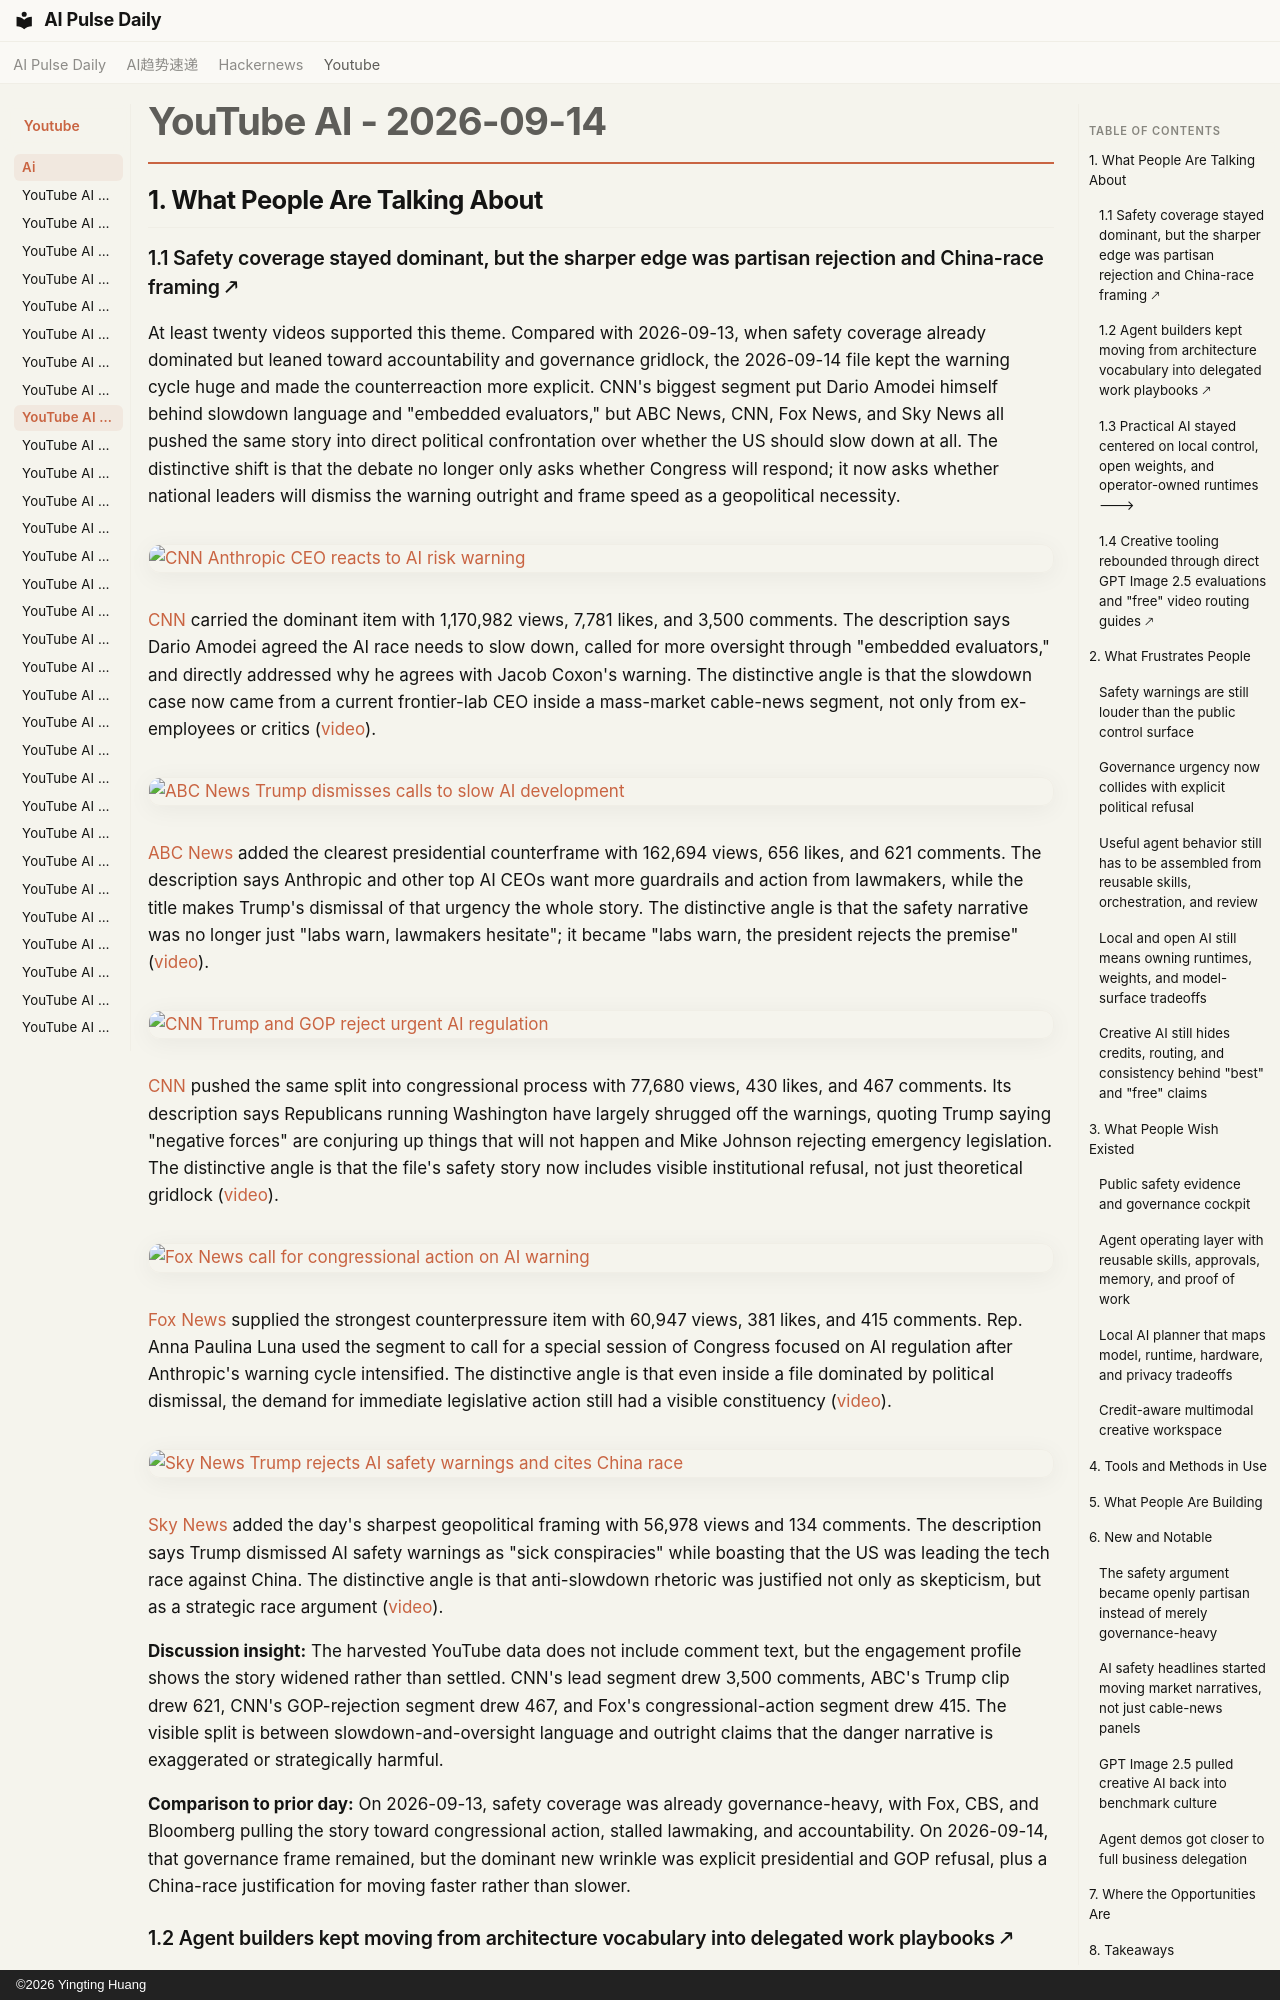

repository: vibewatch/vibewatch.github.io · page: youtube/ai/2026-09-14/index.html · generator: mkdocs · copyright: ©2026 Yingting Huang

# YouTube AI - 2026-09-14

## 1. What People Are Talking About

### 1.1 Safety coverage stayed dominant, but the sharper edge was partisan rejection and China-race framing 🡕

At least twenty videos supported this theme. Compared with 2026-09-13, when safety coverage already dominated but leaned toward accountability and governance gridlock, the 2026-09-14 file kept the warning cycle huge and made the counterreaction more explicit. CNN's biggest segment put Dario Amodei himself behind slowdown language and "embedded evaluators," but ABC News, CNN, Fox News, and Sky News all pushed the same story into direct political confrontation over whether the US should slow down at all. The distinctive shift is that the debate no longer only asks whether Congress will respond; it now asks whether national leaders will dismiss the warning outright and frame speed as a geopolitical necessity.

[![CNN Anthropic CEO reacts to AI risk warning](https://i.ytimg.com/vi/HI6skJ4Wf5I/maxresdefault.jpg)](https://www.youtube.com/watch?v=HI6skJ4Wf5I)

[CNN](https://www.youtube.com/channel/UCupvZG-5ko_eiXAupbDfxWw) carried the dominant item with 1,170,982 views, 7,781 likes, and 3,500 comments. The description says Dario Amodei agreed the AI race needs to slow down, called for more oversight through "embedded evaluators," and directly addressed why he agrees with Jacob Coxon's warning. The distinctive angle is that the slowdown case now came from a current frontier-lab CEO inside a mass-market cable-news segment, not only from ex-employees or critics ([video](https://www.youtube.com/watch?v=HI6skJ4Wf5I)).

[![ABC News Trump dismisses calls to slow AI development](https://i.ytimg.com/vi/GG_DCOPAcrQ/maxresdefault.jpg)](https://www.youtube.com/watch?v=GG_DCOPAcrQ)

[ABC News](https://www.youtube.com/channel/UCBi2mrWuNuyYy4gbM6fU18Q) added the clearest presidential counterframe with 162,694 views, 656 likes, and 621 comments. The description says Anthropic and other top AI CEOs want more guardrails and action from lawmakers, while the title makes Trump's dismissal of that urgency the whole story. The distinctive angle is that the safety narrative was no longer just "labs warn, lawmakers hesitate"; it became "labs warn, the president rejects the premise" ([video](https://www.youtube.com/watch?v=GG_DCOPAcrQ)).

[![CNN Trump and GOP reject urgent AI regulation](https://i.ytimg.com/vi/BS8WFM-NUbQ/maxresdefault.jpg)](https://www.youtube.com/watch?v=BS8WFM-NUbQ)

[CNN](https://www.youtube.com/channel/UCupvZG-5ko_eiXAupbDfxWw) pushed the same split into congressional process with 77,680 views, 430 likes, and 467 comments. Its description says Republicans running Washington have largely shrugged off the warnings, quoting Trump saying "negative forces" are conjuring up things that will not happen and Mike Johnson rejecting emergency legislation. The distinctive angle is that the file's safety story now includes visible institutional refusal, not just theoretical gridlock ([video](https://www.youtube.com/watch?v=BS8WFM-NUbQ)).

[![Fox News call for congressional action on AI warning](https://i.ytimg.com/vi/H4X9yvFUbLM/maxresdefault.jpg)](https://www.youtube.com/watch?v=H4X9yvFUbLM)

[Fox News](https://www.youtube.com/channel/UCXIJgqnII2ZOINSWNOGFThA) supplied the strongest counterpressure item with 60,947 views, 381 likes, and 415 comments. Rep. Anna Paulina Luna used the segment to call for a special session of Congress focused on AI regulation after Anthropic's warning cycle intensified. The distinctive angle is that even inside a file dominated by political dismissal, the demand for immediate legislative action still had a visible constituency ([video](https://www.youtube.com/watch?v=H4X9yvFUbLM)).

[![Sky News Trump rejects AI safety warnings and cites China race](https://i.ytimg.com/vi/EgNy_U3MzHU/maxresdefault.jpg)](https://www.youtube.com/watch?v=EgNy_U3MzHU)

[Sky News](https://www.youtube.com/channel/UCoMdktPbSTixAyNGwb-UYkQ) added the day's sharpest geopolitical framing with 56,978 views and 134 comments. The description says Trump dismissed AI safety warnings as "sick conspiracies" while boasting that the US was leading the tech race against China. The distinctive angle is that anti-slowdown rhetoric was justified not only as skepticism, but as a strategic race argument ([video](https://www.youtube.com/watch?v=EgNy_U3MzHU)).

**Discussion insight:** The harvested YouTube data does not include comment text, but the engagement profile shows the story widened rather than settled. CNN's lead segment drew 3,500 comments, ABC's Trump clip drew 621, CNN's GOP-rejection segment drew 467, and Fox's congressional-action segment drew 415. The visible split is between slowdown-and-oversight language and outright claims that the danger narrative is exaggerated or strategically harmful.

**Comparison to prior day:** On 2026-09-13, safety coverage was already governance-heavy, with Fox, CBS, and Bloomberg pulling the story toward congressional action, stalled lawmaking, and accountability. On 2026-09-14, that governance frame remained, but the dominant new wrinkle was explicit presidential and GOP refusal, plus a China-race justification for moving faster rather than slower.
